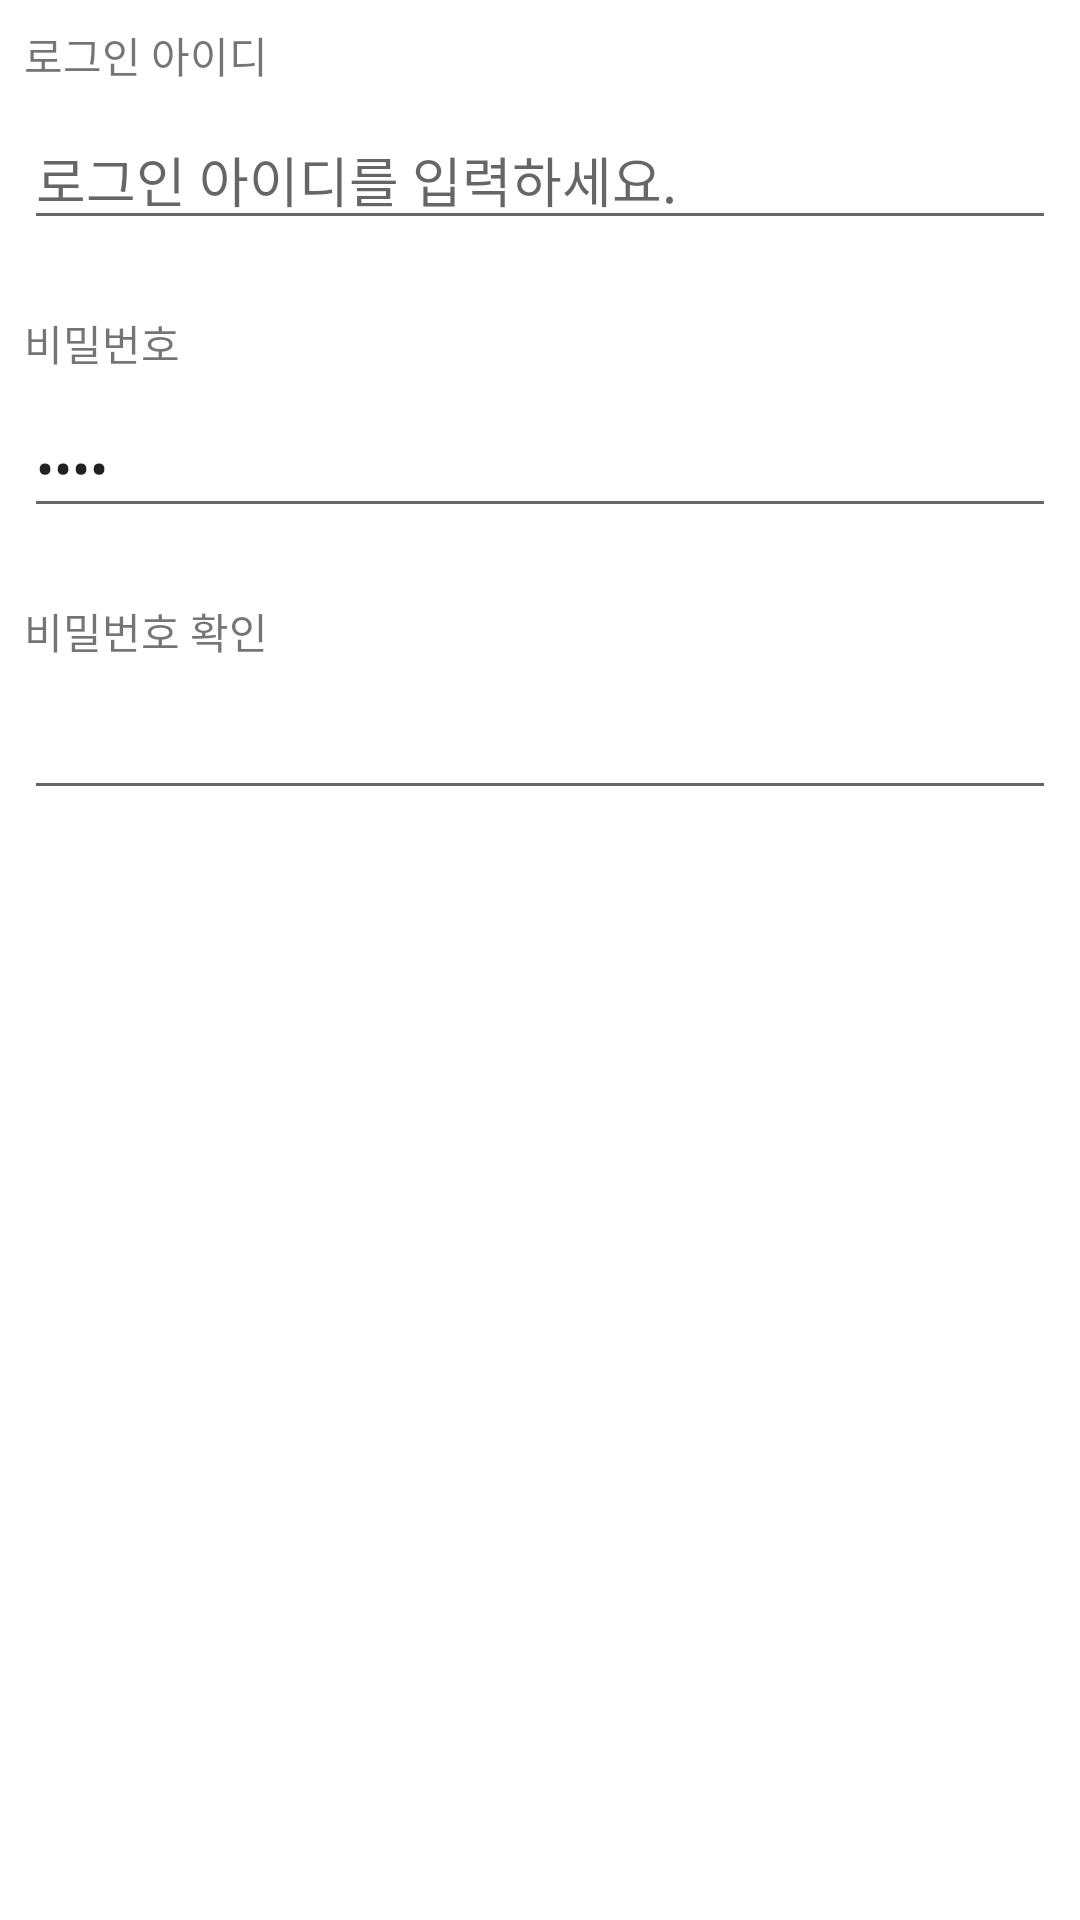

Write the Android layout XML for this screen, with the resource values it uses.
<!-- AndroidManifest.xml: application theme Theme.02_VViews -->
<!-- res/layout/activity_signup.xml -->
<?xml version="1.0" encoding="utf-8"?>
<androidx.constraintlayout.widget.ConstraintLayout xmlns:android="http://schemas.android.com/apk/res/android"
    xmlns:app="http://schemas.android.com/apk/res-auto"
    xmlns:tools="http://schemas.android.com/tools"
    android:layout_width="match_parent"
    android:layout_height="match_parent"
    tools:context=".SignupActivity">

    <TextView
        android:id="@+id/textView"
        android:layout_width="wrap_content"
        android:layout_height="wrap_content"
        android:layout_marginStart="8dp"
        android:layout_marginTop="8dp"
        android:text="@string/loginid"
        app:layout_constraintStart_toStartOf="parent"
        app:layout_constraintTop_toTopOf="parent" />

    <EditText
        android:id="@+id/editText_loginid"
        android:layout_width="0dp"
        android:layout_height="wrap_content"
        android:layout_marginStart="8dp"
        android:layout_marginTop="8dp"
        android:layout_marginEnd="8dp"
        android:ems="10"
        android:hint="@string/input_loginid"
        android:inputType="textUri"
        app:layout_constraintEnd_toEndOf="parent"
        app:layout_constraintStart_toStartOf="parent"
        app:layout_constraintTop_toBottomOf="@+id/textView" />

    <TextView
        android:id="@+id/textView2"
        android:layout_width="wrap_content"
        android:layout_height="wrap_content"
        android:layout_marginStart="8dp"
        android:layout_marginTop="24dp"
        android:text="@string/password"
        app:layout_constraintStart_toStartOf="parent"
        app:layout_constraintTop_toBottomOf="@+id/editText_loginid" />

    <EditText
        android:id="@+id/editTextTextPersonName"
        android:layout_width="0dp"
        android:layout_height="wrap_content"
        android:layout_marginStart="8dp"
        android:layout_marginTop="8dp"
        android:layout_marginEnd="8dp"
        android:ems="10"
        android:hint="@string/input_password"
        android:inputType="textPassword"
        android:text="Name"
        app:layout_constraintEnd_toEndOf="parent"
        app:layout_constraintStart_toStartOf="parent"
        app:layout_constraintTop_toBottomOf="@+id/textView2" />

    <TextView
        android:id="@+id/textView3"
        android:layout_width="wrap_content"
        android:layout_height="wrap_content"
        android:layout_marginStart="8dp"
        android:layout_marginTop="24dp"
        android:text="@string/password2"
        app:layout_constraintStart_toStartOf="parent"
        app:layout_constraintTop_toBottomOf="@+id/editTextTextPersonName" />

    <EditText
        android:id="@+id/editText_password2"
        android:layout_width="0dp"
        android:layout_height="wrap_content"
        android:layout_marginStart="8dp"
        android:layout_marginTop="8dp"
        android:layout_marginEnd="8dp"
        android:ems="10"
        android:inputType="textPassword"
        app:layout_constraintEnd_toEndOf="parent"
        app:layout_constraintStart_toStartOf="parent"
        app:layout_constraintTop_toBottomOf="@+id/textView3" />
</androidx.constraintlayout.widget.ConstraintLayout>
<!-- resources referenced by this layout -->
<resources>
  <string name="input_loginid">로그인 아이디를 입력하세요.</string>
  <string name="input_password">비밀번호를 입력하세요.</string>
  <string name="loginid">로그인 아이디</string>
  <string name="password">비밀번호</string>
  <string name="password2">비밀번호 확인</string>
  <style name="Theme.02_VViews" parent="Theme.MaterialComponents.DayNight.DarkActionBar">
          
          <item name="colorPrimary">@color/purple_500</item>
          <item name="colorPrimaryVariant">@color/purple_700</item>
          <item name="colorOnPrimary">@color/white</item>
          
          <item name="colorSecondary">@color/teal_200</item>
          <item name="colorSecondaryVariant">@color/teal_700</item>
          <item name="colorOnSecondary">@color/black</item>
          
          <item name="android:statusBarColor">?attr/colorPrimaryVariant</item>
          <item name="textAllCaps">false</item>
          
      </style>
  <!-- not gathered from this repository: default colours our renderer supplied (Android Studio template values) -->
  <color name="purple_500">#FF6200EE</color>
  <color name="purple_700">#FF3700B3</color>
  <color name="teal_200">#FF03DAC5</color>
  <color name="teal_700">#FF018786</color>
  <color name="black">#FF000000</color>
  <color name="white">#FFFFFFFF</color>
</resources>
